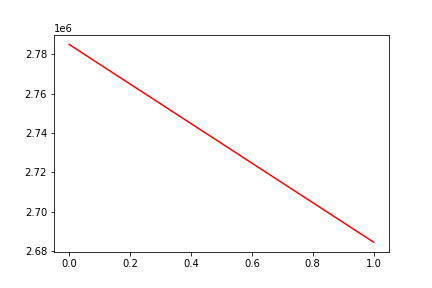

Values plotted in this chart, from the file beside it:
, date, assets
0, 0, 2784967
1, 20190122, 2684585
